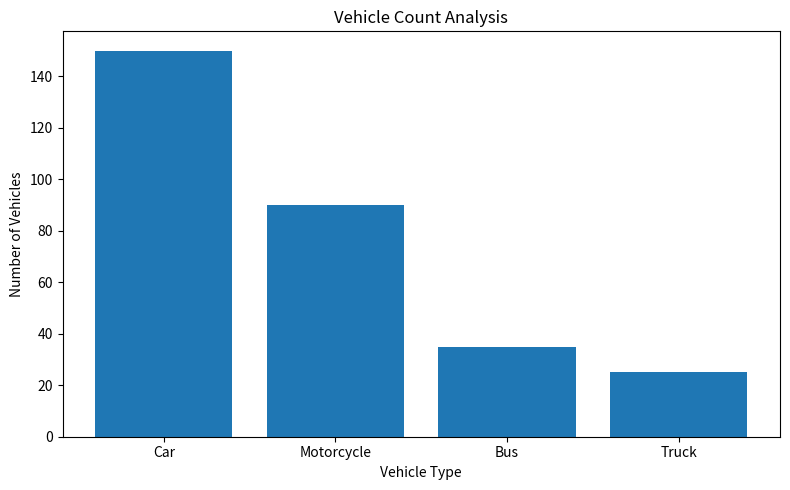
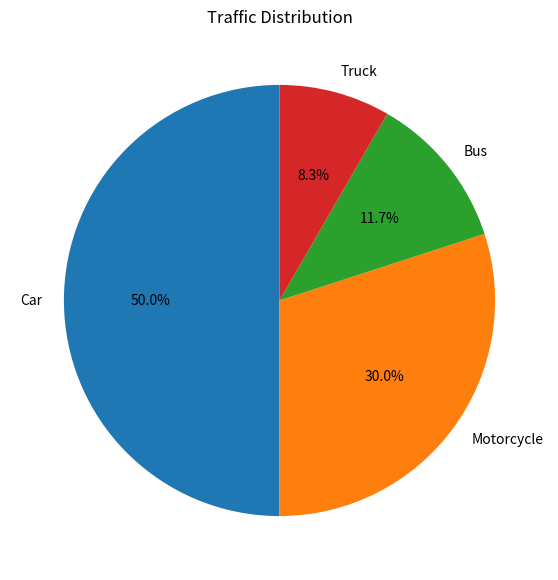

Here is the Python script that generated these plots, in order:


import pandas as pd
import matplotlib.pyplot as plt

# Sample traffic data
data = {
    "Vehicle Type": ["Car", "Motorcycle", "Bus", "Truck"],
    "Count": [150, 90, 35, 25]
}

df = pd.DataFrame(data)

# Total vehicles
total_vehicles = df["Count"].sum()

print("AI SMART TRAFFIC ANALYSIS")
print("-------------------------")

print("Total Vehicles:", total_vehicles)

# Vehicle statistics
print("\nVehicle Count:")
print(df)

# Find highest vehicle category
highest_vehicle = df.loc[
    df["Count"].idxmax(), "Vehicle Type"
]

print("\nMost Common Vehicle:", highest_vehicle)

# Calculate percentage
df["Percentage"] = (
    df["Count"] / total_vehicles
) * 100

print("\nVehicle Percentage:")
print(df)

# Bar Chart
plt.figure(figsize=(8, 5))

plt.bar(df["Vehicle Type"], df["Count"])

plt.title("Vehicle Count Analysis")
plt.xlabel("Vehicle Type")
plt.ylabel("Number of Vehicles")

plt.tight_layout()
plt.savefig("vehicle_analysis.png")
plt.show()

# Pie Chart
plt.figure(figsize=(7, 7))

plt.pie(
    df["Count"],
    labels=df["Vehicle Type"],
    autopct="%1.1f%%",
    startangle=90
)

plt.title("Traffic Distribution")

plt.savefig("traffic_distribution.png")
plt.show()

# Save analysis report
df.to_csv("traffic_analysis_report.csv", index=False)

print("\nAnalysis report saved successfully!")
